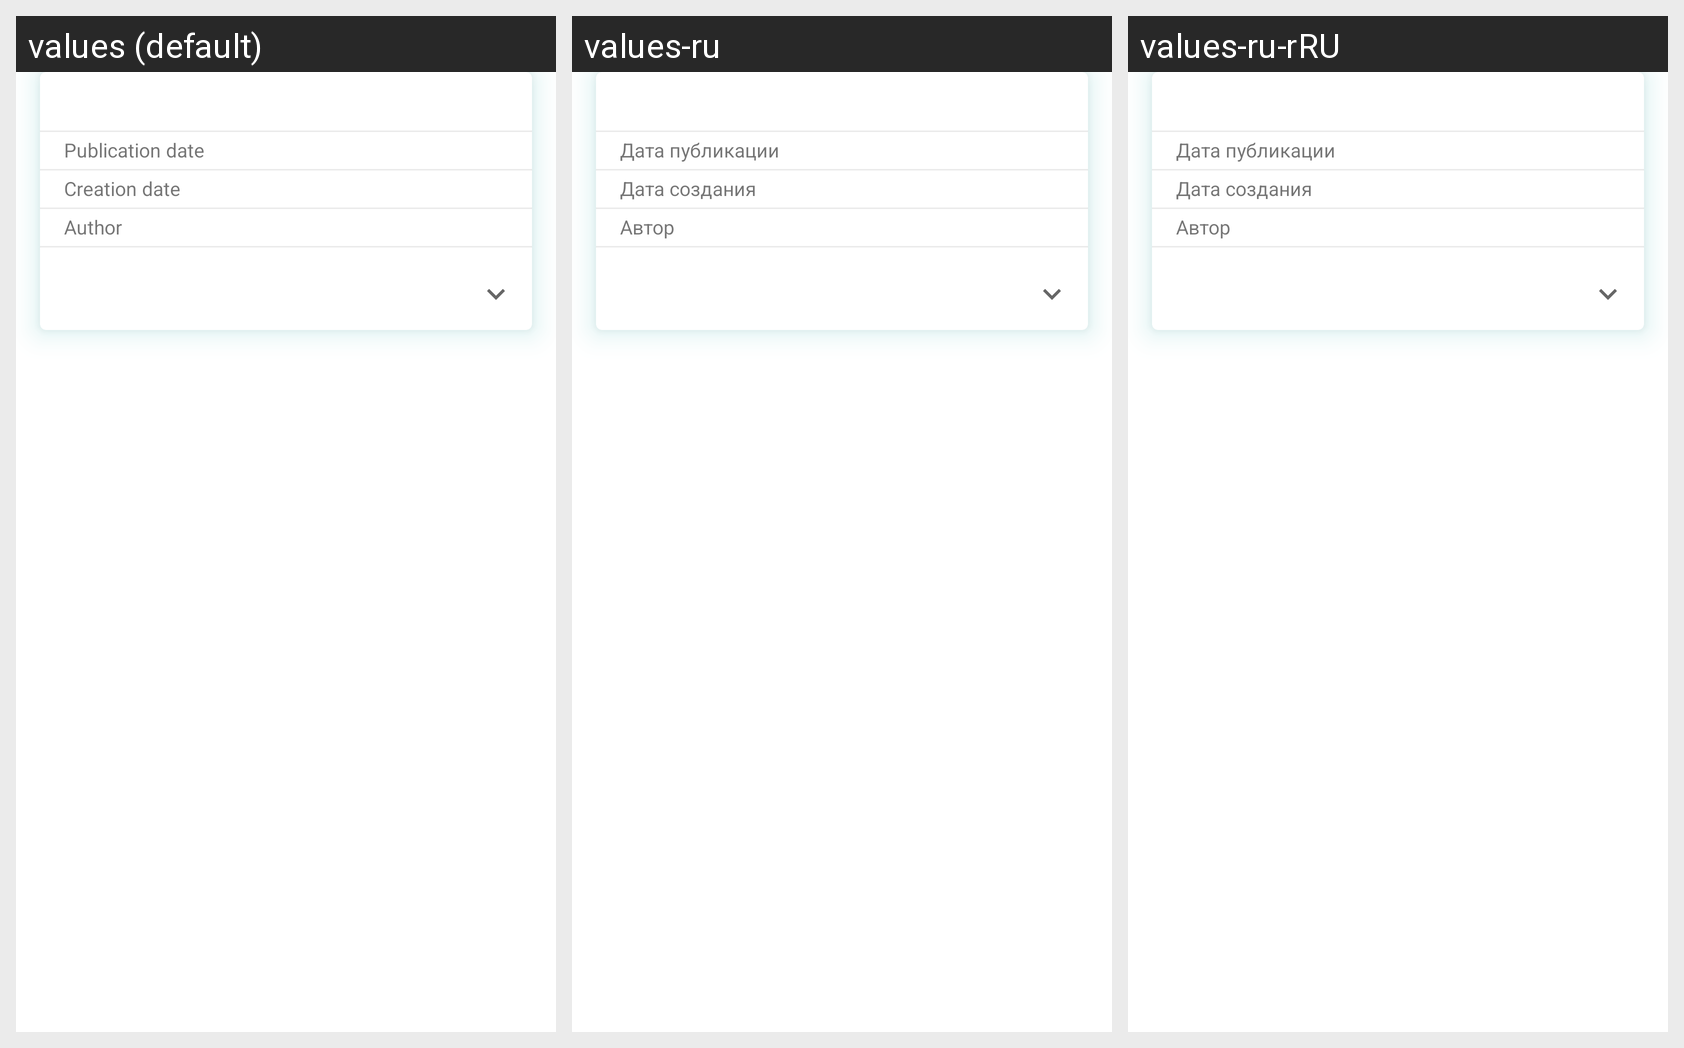

Locale-by-locale string values for the Android screen shown in this grid:
Android screen res/layout/news_control_panel_card.xml rendered under 3 locales, left to right: values (default), values-ru, values-ru-rRU. Device: Nexus 5 (rendered at 1080×1920; each locale shown at half size, 540×960, under a caption strip naming it); theme Theme.FMHAndroid.
Strings drawn on this screen, with the default value and each locale's value (text and hints the layout hard-codes, and strings that could not be matched under every locale, appear in the picture but are not listed):

news_item_publication
  values: Publication date
  values-ru: Дата публикации
  values-ru-rRU: Дата публикации  [from values-ru]

news_item_creation
  values: Creation date
  values-ru: Дата создания
  values-ru-rRU: Дата создания  [from values-ru]

news_item_author
  values: Author
  values-ru: Автор
  values-ru-rRU: Автор  [from values-ru]
